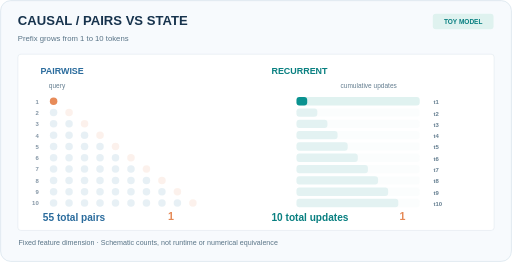
t = 0.00 s
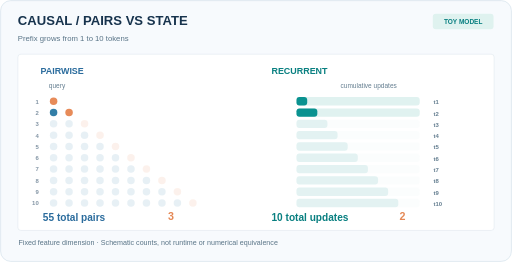
t = 1.80 s
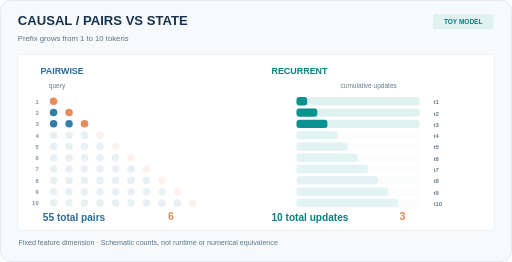
t = 3.30 s
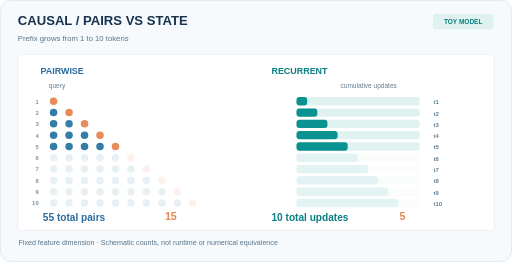
t = 5.10 s
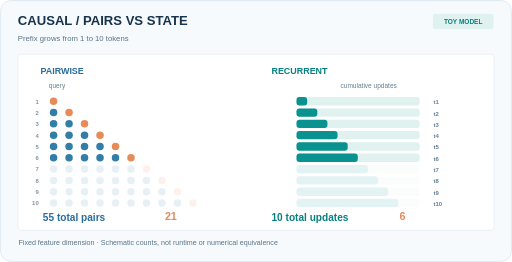
t = 6.60 s
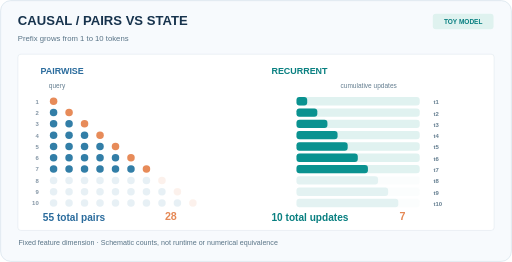
t = 8.40 s

The animated SVG that drew these frames (rendered in a browser with its animation timeline set to each time). Animation: 30 SMIL elements (animate=30); frames cover the first 8.40 s, repeats indefinitely.

<svg xmlns="http://www.w3.org/2000/svg" width="860" height="440" viewBox="0 0 860 440" role="img" aria-label="For ten causal tokens, the full pairwise comparison has triangular 55 query-key pairs, whereas a fixed-width kernel recurrent state requires one state update per new token. Counts are not timings or equivalent softmax outputs."><title>For ten causal tokens, the full pairwise comparison has triangular 55 query-key pairs, whereas a fixed-width kernel recurrent state requires one state update per new token. Counts are not timings or equivalent softmax outputs.</title><desc>For ten causal tokens, the full pairwise comparison has triangular 55 query-key pairs, whereas a fixed-width kernel recurrent state requires one state update per new token. Counts are not timings or equivalent softmax outputs.</desc><rect x="1" y="1" width="858" height="438" rx="17" fill="#F7FAFD" stroke="#CFDDE8"/><text x="30" y="42" fill="#17334D" font-family="Arial,sans-serif" font-size="22" font-weight="750" text-anchor="start">CAUSAL / PAIRS VS STATE</text><text x="30" y="69" fill="#597487" font-family="Arial,sans-serif" font-size="13" font-weight="500" text-anchor="start">Prefix grows from 1 to 10 tokens</text><rect x="727" y="23" width="102" height="26" rx="5" fill="#DFF2EF" /><text x="778" y="41" fill="#087F80" font-family="Arial,sans-serif" font-size="11" font-weight="750" text-anchor="middle">TOY MODEL</text><rect x="30" y="91" width="800" height="296" rx="5" fill="#FFFFFF" stroke="#DFE7EE"/><text x="68" y="124" fill="#2B6C9D" font-family="Arial,sans-serif" font-size="15" font-weight="750" text-anchor="start">PAIRWISE</text><text x="456" y="124" fill="#087F80" font-family="Arial,sans-serif" font-size="15" font-weight="750" text-anchor="start">RECURRENT</text><text x="82" y="147" fill="#647E90" font-family="Arial,sans-serif" font-size="11" font-weight="500" text-anchor="start">query</text><text x="572" y="147" fill="#647E90" font-family="Arial,sans-serif" font-size="11" font-weight="500" text-anchor="start">cumulative updates</text><text x="65" y="174" fill="#8294A4" font-family="Arial,sans-serif" font-size="10" font-weight="550" text-anchor="end">1</text><g opacity="1"><circle cx="90" cy="170" r="6.3" fill="#E78B59"/><animate attributeName="opacity" dur="12s" repeatCount="indefinite" calcMode="discrete" keyTimes="0;0.1;0.2;0.3;0.4;0.5;0.6;0.7;0.8;0.9;1" values="1;1;1;1;1;1;1;1;1;1;1"/></g><g opacity="1"><rect x="498" y="163" width="207" height="14" rx="5" fill="#E0F2F0" /><rect x="498" y="163" width="18" height="14" rx="5" fill="#0A9290" /><animate attributeName="opacity" dur="12s" repeatCount="indefinite" calcMode="discrete" keyTimes="0;0.1;0.2;0.3;0.4;0.5;0.6;0.7;0.8;0.9;1" values="1;1;1;1;1;1;1;1;1;1;1"/></g><text x="728" y="175" fill="#647E90" font-family="Arial,sans-serif" font-size="10" font-weight="550" text-anchor="start">t1</text><text x="65" y="193" fill="#8294A4" font-family="Arial,sans-serif" font-size="10" font-weight="550" text-anchor="end">2</text><g opacity="0.1"><circle cx="90" cy="189" r="6.3" fill="#327EA7"/><circle cx="116" cy="189" r="6.3" fill="#E78B59"/><animate attributeName="opacity" dur="12s" repeatCount="indefinite" calcMode="discrete" keyTimes="0;0.1;0.2;0.3;0.4;0.5;0.6;0.7;0.8;0.9;1" values="0.11;1;1;1;1;1;1;1;1;1;0.11"/></g><g opacity="0.1"><rect x="498" y="182" width="207" height="14" rx="5" fill="#E0F2F0" /><rect x="498" y="182" width="35" height="14" rx="5" fill="#0A9290" /><animate attributeName="opacity" dur="12s" repeatCount="indefinite" calcMode="discrete" keyTimes="0;0.1;0.2;0.3;0.4;0.5;0.6;0.7;0.8;0.9;1" values="0.11;1;1;1;1;1;1;1;1;1;0.11"/></g><text x="728" y="194" fill="#647E90" font-family="Arial,sans-serif" font-size="10" font-weight="550" text-anchor="start">t2</text><text x="65" y="212" fill="#8294A4" font-family="Arial,sans-serif" font-size="10" font-weight="550" text-anchor="end">3</text><g opacity="0.1"><circle cx="90" cy="208" r="6.3" fill="#327EA7"/><circle cx="116" cy="208" r="6.3" fill="#327EA7"/><circle cx="142" cy="208" r="6.3" fill="#E78B59"/><animate attributeName="opacity" dur="12s" repeatCount="indefinite" calcMode="discrete" keyTimes="0;0.1;0.2;0.3;0.4;0.5;0.6;0.7;0.8;0.9;1" values="0.11;0.11;1;1;1;1;1;1;1;1;0.11"/></g><g opacity="0.1"><rect x="498" y="201" width="207" height="14" rx="5" fill="#E0F2F0" /><rect x="498" y="201" width="52" height="14" rx="5" fill="#0A9290" /><animate attributeName="opacity" dur="12s" repeatCount="indefinite" calcMode="discrete" keyTimes="0;0.1;0.2;0.3;0.4;0.5;0.6;0.7;0.8;0.9;1" values="0.11;0.11;1;1;1;1;1;1;1;1;0.11"/></g><text x="728" y="213" fill="#647E90" font-family="Arial,sans-serif" font-size="10" font-weight="550" text-anchor="start">t3</text><text x="65" y="231" fill="#8294A4" font-family="Arial,sans-serif" font-size="10" font-weight="550" text-anchor="end">4</text><g opacity="0.1"><circle cx="90" cy="227" r="6.3" fill="#327EA7"/><circle cx="116" cy="227" r="6.3" fill="#327EA7"/><circle cx="142" cy="227" r="6.3" fill="#327EA7"/><circle cx="168" cy="227" r="6.3" fill="#E78B59"/><animate attributeName="opacity" dur="12s" repeatCount="indefinite" calcMode="discrete" keyTimes="0;0.1;0.2;0.3;0.4;0.5;0.6;0.7;0.8;0.9;1" values="0.11;0.11;0.11;1;1;1;1;1;1;1;0.11"/></g><g opacity="0.1"><rect x="498" y="220" width="207" height="14" rx="5" fill="#E0F2F0" /><rect x="498" y="220" width="69" height="14" rx="5" fill="#0A9290" /><animate attributeName="opacity" dur="12s" repeatCount="indefinite" calcMode="discrete" keyTimes="0;0.1;0.2;0.3;0.4;0.5;0.6;0.7;0.8;0.9;1" values="0.11;0.11;0.11;1;1;1;1;1;1;1;0.11"/></g><text x="728" y="232" fill="#647E90" font-family="Arial,sans-serif" font-size="10" font-weight="550" text-anchor="start">t4</text><text x="65" y="250" fill="#8294A4" font-family="Arial,sans-serif" font-size="10" font-weight="550" text-anchor="end">5</text><g opacity="0.1"><circle cx="90" cy="246" r="6.3" fill="#327EA7"/><circle cx="116" cy="246" r="6.3" fill="#327EA7"/><circle cx="142" cy="246" r="6.3" fill="#327EA7"/><circle cx="168" cy="246" r="6.3" fill="#327EA7"/><circle cx="194" cy="246" r="6.3" fill="#E78B59"/><animate attributeName="opacity" dur="12s" repeatCount="indefinite" calcMode="discrete" keyTimes="0;0.1;0.2;0.3;0.4;0.5;0.6;0.7;0.8;0.9;1" values="0.11;0.11;0.11;0.11;1;1;1;1;1;1;0.11"/></g><g opacity="0.1"><rect x="498" y="239" width="207" height="14" rx="5" fill="#E0F2F0" /><rect x="498" y="239" width="86" height="14" rx="5" fill="#0A9290" /><animate attributeName="opacity" dur="12s" repeatCount="indefinite" calcMode="discrete" keyTimes="0;0.1;0.2;0.3;0.4;0.5;0.6;0.7;0.8;0.9;1" values="0.11;0.11;0.11;0.11;1;1;1;1;1;1;0.11"/></g><text x="728" y="251" fill="#647E90" font-family="Arial,sans-serif" font-size="10" font-weight="550" text-anchor="start">t5</text><text x="65" y="269" fill="#8294A4" font-family="Arial,sans-serif" font-size="10" font-weight="550" text-anchor="end">6</text><g opacity="0.1"><circle cx="90" cy="265" r="6.3" fill="#327EA7"/><circle cx="116" cy="265" r="6.3" fill="#327EA7"/><circle cx="142" cy="265" r="6.3" fill="#327EA7"/><circle cx="168" cy="265" r="6.3" fill="#327EA7"/><circle cx="194" cy="265" r="6.3" fill="#327EA7"/><circle cx="220" cy="265" r="6.3" fill="#E78B59"/><animate attributeName="opacity" dur="12s" repeatCount="indefinite" calcMode="discrete" keyTimes="0;0.1;0.2;0.3;0.4;0.5;0.6;0.7;0.8;0.9;1" values="0.11;0.11;0.11;0.11;0.11;1;1;1;1;1;0.11"/></g><g opacity="0.1"><rect x="498" y="258" width="207" height="14" rx="5" fill="#E0F2F0" /><rect x="498" y="258" width="103" height="14" rx="5" fill="#0A9290" /><animate attributeName="opacity" dur="12s" repeatCount="indefinite" calcMode="discrete" keyTimes="0;0.1;0.2;0.3;0.4;0.5;0.6;0.7;0.8;0.9;1" values="0.11;0.11;0.11;0.11;0.11;1;1;1;1;1;0.11"/></g><text x="728" y="270" fill="#647E90" font-family="Arial,sans-serif" font-size="10" font-weight="550" text-anchor="start">t6</text><text x="65" y="288" fill="#8294A4" font-family="Arial,sans-serif" font-size="10" font-weight="550" text-anchor="end">7</text><g opacity="0.1"><circle cx="90" cy="284" r="6.3" fill="#327EA7"/><circle cx="116" cy="284" r="6.3" fill="#327EA7"/><circle cx="142" cy="284" r="6.3" fill="#327EA7"/><circle cx="168" cy="284" r="6.3" fill="#327EA7"/><circle cx="194" cy="284" r="6.3" fill="#327EA7"/><circle cx="220" cy="284" r="6.3" fill="#327EA7"/><circle cx="246" cy="284" r="6.3" fill="#E78B59"/><animate attributeName="opacity" dur="12s" repeatCount="indefinite" calcMode="discrete" keyTimes="0;0.1;0.2;0.3;0.4;0.5;0.6;0.7;0.8;0.9;1" values="0.11;0.11;0.11;0.11;0.11;0.11;1;1;1;1;0.11"/></g><g opacity="0.1"><rect x="498" y="277" width="207" height="14" rx="5" fill="#E0F2F0" /><rect x="498" y="277" width="120" height="14" rx="5" fill="#0A9290" /><animate attributeName="opacity" dur="12s" repeatCount="indefinite" calcMode="discrete" keyTimes="0;0.1;0.2;0.3;0.4;0.5;0.6;0.7;0.8;0.9;1" values="0.11;0.11;0.11;0.11;0.11;0.11;1;1;1;1;0.11"/></g><text x="728" y="289" fill="#647E90" font-family="Arial,sans-serif" font-size="10" font-weight="550" text-anchor="start">t7</text><text x="65" y="307" fill="#8294A4" font-family="Arial,sans-serif" font-size="10" font-weight="550" text-anchor="end">8</text><g opacity="0.1"><circle cx="90" cy="303" r="6.3" fill="#327EA7"/><circle cx="116" cy="303" r="6.3" fill="#327EA7"/><circle cx="142" cy="303" r="6.3" fill="#327EA7"/><circle cx="168" cy="303" r="6.3" fill="#327EA7"/><circle cx="194" cy="303" r="6.3" fill="#327EA7"/><circle cx="220" cy="303" r="6.3" fill="#327EA7"/><circle cx="246" cy="303" r="6.3" fill="#327EA7"/><circle cx="272" cy="303" r="6.3" fill="#E78B59"/><animate attributeName="opacity" dur="12s" repeatCount="indefinite" calcMode="discrete" keyTimes="0;0.1;0.2;0.3;0.4;0.5;0.6;0.7;0.8;0.9;1" values="0.11;0.11;0.11;0.11;0.11;0.11;0.11;1;1;1;0.11"/></g><g opacity="0.1"><rect x="498" y="296" width="207" height="14" rx="5" fill="#E0F2F0" /><rect x="498" y="296" width="137" height="14" rx="5" fill="#0A9290" /><animate attributeName="opacity" dur="12s" repeatCount="indefinite" calcMode="discrete" keyTimes="0;0.1;0.2;0.3;0.4;0.5;0.6;0.7;0.8;0.9;1" values="0.11;0.11;0.11;0.11;0.11;0.11;0.11;1;1;1;0.11"/></g><text x="728" y="308" fill="#647E90" font-family="Arial,sans-serif" font-size="10" font-weight="550" text-anchor="start">t8</text><text x="65" y="326" fill="#8294A4" font-family="Arial,sans-serif" font-size="10" font-weight="550" text-anchor="end">9</text><g opacity="0.1"><circle cx="90" cy="322" r="6.3" fill="#327EA7"/><circle cx="116" cy="322" r="6.3" fill="#327EA7"/><circle cx="142" cy="322" r="6.3" fill="#327EA7"/><circle cx="168" cy="322" r="6.3" fill="#327EA7"/><circle cx="194" cy="322" r="6.3" fill="#327EA7"/><circle cx="220" cy="322" r="6.3" fill="#327EA7"/><circle cx="246" cy="322" r="6.3" fill="#327EA7"/><circle cx="272" cy="322" r="6.3" fill="#327EA7"/><circle cx="298" cy="322" r="6.3" fill="#E78B59"/><animate attributeName="opacity" dur="12s" repeatCount="indefinite" calcMode="discrete" keyTimes="0;0.1;0.2;0.3;0.4;0.5;0.6;0.7;0.8;0.9;1" values="0.11;0.11;0.11;0.11;0.11;0.11;0.11;0.11;1;1;0.11"/></g><g opacity="0.1"><rect x="498" y="315" width="207" height="14" rx="5" fill="#E0F2F0" /><rect x="498" y="315" width="154" height="14" rx="5" fill="#0A9290" /><animate attributeName="opacity" dur="12s" repeatCount="indefinite" calcMode="discrete" keyTimes="0;0.1;0.2;0.3;0.4;0.5;0.6;0.7;0.8;0.9;1" values="0.11;0.11;0.11;0.11;0.11;0.11;0.11;0.11;1;1;0.11"/></g><text x="728" y="327" fill="#647E90" font-family="Arial,sans-serif" font-size="10" font-weight="550" text-anchor="start">t9</text><text x="65" y="345" fill="#8294A4" font-family="Arial,sans-serif" font-size="10" font-weight="550" text-anchor="end">10</text><g opacity="0.1"><circle cx="90" cy="341" r="6.3" fill="#327EA7"/><circle cx="116" cy="341" r="6.3" fill="#327EA7"/><circle cx="142" cy="341" r="6.3" fill="#327EA7"/><circle cx="168" cy="341" r="6.3" fill="#327EA7"/><circle cx="194" cy="341" r="6.3" fill="#327EA7"/><circle cx="220" cy="341" r="6.3" fill="#327EA7"/><circle cx="246" cy="341" r="6.3" fill="#327EA7"/><circle cx="272" cy="341" r="6.3" fill="#327EA7"/><circle cx="298" cy="341" r="6.3" fill="#327EA7"/><circle cx="324" cy="341" r="6.3" fill="#E78B59"/><animate attributeName="opacity" dur="12s" repeatCount="indefinite" calcMode="discrete" keyTimes="0;0.1;0.2;0.3;0.4;0.5;0.6;0.7;0.8;0.9;1" values="0.11;0.11;0.11;0.11;0.11;0.11;0.11;0.11;0.11;1;0.11"/></g><g opacity="0.1"><rect x="498" y="334" width="207" height="14" rx="5" fill="#E0F2F0" /><rect x="498" y="334" width="171" height="14" rx="5" fill="#0A9290" /><animate attributeName="opacity" dur="12s" repeatCount="indefinite" calcMode="discrete" keyTimes="0;0.1;0.2;0.3;0.4;0.5;0.6;0.7;0.8;0.9;1" values="0.11;0.11;0.11;0.11;0.11;0.11;0.11;0.11;0.11;1;0.11"/></g><text x="728" y="346" fill="#647E90" font-family="Arial,sans-serif" font-size="10" font-weight="550" text-anchor="start">t10</text><text x="72" y="372" fill="#2B6C9D" font-family="Arial,sans-serif" font-size="17" font-weight="750" text-anchor="start">55 total pairs</text><text x="456" y="372" fill="#087F80" font-family="Arial,sans-serif" font-size="17" font-weight="750" text-anchor="start">10 total updates</text><g opacity="1"><text x="287" y="370" fill="#E58855" font-family="Arial,sans-serif" font-size="18" font-weight="750" text-anchor="middle">1</text><text x="676" y="370" fill="#E58855" font-family="Arial,sans-serif" font-size="18" font-weight="750" text-anchor="middle">1</text><animate attributeName="opacity" dur="12s" repeatCount="indefinite" calcMode="discrete" keyTimes="0;0.1;0.2;0.3;0.4;0.5;0.6;0.7;0.8;0.9;1" values="1;0;0;0;0;0;0;0;0;0;1"/></g><g opacity="0"><text x="287" y="370" fill="#E58855" font-family="Arial,sans-serif" font-size="18" font-weight="750" text-anchor="middle">3</text><text x="676" y="370" fill="#E58855" font-family="Arial,sans-serif" font-size="18" font-weight="750" text-anchor="middle">2</text><animate attributeName="opacity" dur="12s" repeatCount="indefinite" calcMode="discrete" keyTimes="0;0.1;0.2;0.3;0.4;0.5;0.6;0.7;0.8;0.9;1" values="0;1;0;0;0;0;0;0;0;0;0"/></g><g opacity="0"><text x="287" y="370" fill="#E58855" font-family="Arial,sans-serif" font-size="18" font-weight="750" text-anchor="middle">6</text><text x="676" y="370" fill="#E58855" font-family="Arial,sans-serif" font-size="18" font-weight="750" text-anchor="middle">3</text><animate attributeName="opacity" dur="12s" repeatCount="indefinite" calcMode="discrete" keyTimes="0;0.1;0.2;0.3;0.4;0.5;0.6;0.7;0.8;0.9;1" values="0;0;1;0;0;0;0;0;0;0;0"/></g><g opacity="0"><text x="287" y="370" fill="#E58855" font-family="Arial,sans-serif" font-size="18" font-weight="750" text-anchor="middle">10</text><text x="676" y="370" fill="#E58855" font-family="Arial,sans-serif" font-size="18" font-weight="750" text-anchor="middle">4</text><animate attributeName="opacity" dur="12s" repeatCount="indefinite" calcMode="discrete" keyTimes="0;0.1;0.2;0.3;0.4;0.5;0.6;0.7;0.8;0.9;1" values="0;0;0;1;0;0;0;0;0;0;0"/></g><g opacity="0"><text x="287" y="370" fill="#E58855" font-family="Arial,sans-serif" font-size="18" font-weight="750" text-anchor="middle">15</text><text x="676" y="370" fill="#E58855" font-family="Arial,sans-serif" font-size="18" font-weight="750" text-anchor="middle">5</text><animate attributeName="opacity" dur="12s" repeatCount="indefinite" calcMode="discrete" keyTimes="0;0.1;0.2;0.3;0.4;0.5;0.6;0.7;0.8;0.9;1" values="0;0;0;0;1;0;0;0;0;0;0"/></g><g opacity="0"><text x="287" y="370" fill="#E58855" font-family="Arial,sans-serif" font-size="18" font-weight="750" text-anchor="middle">21</text><text x="676" y="370" fill="#E58855" font-family="Arial,sans-serif" font-size="18" font-weight="750" text-anchor="middle">6</text><animate attributeName="opacity" dur="12s" repeatCount="indefinite" calcMode="discrete" keyTimes="0;0.1;0.2;0.3;0.4;0.5;0.6;0.7;0.8;0.9;1" values="0;0;0;0;0;1;0;0;0;0;0"/></g><g opacity="0"><text x="287" y="370" fill="#E58855" font-family="Arial,sans-serif" font-size="18" font-weight="750" text-anchor="middle">28</text><text x="676" y="370" fill="#E58855" font-family="Arial,sans-serif" font-size="18" font-weight="750" text-anchor="middle">7</text><animate attributeName="opacity" dur="12s" repeatCount="indefinite" calcMode="discrete" keyTimes="0;0.1;0.2;0.3;0.4;0.5;0.6;0.7;0.8;0.9;1" values="0;0;0;0;0;0;1;0;0;0;0"/></g><g opacity="0"><text x="287" y="370" fill="#E58855" font-family="Arial,sans-serif" font-size="18" font-weight="750" text-anchor="middle">36</text><text x="676" y="370" fill="#E58855" font-family="Arial,sans-serif" font-size="18" font-weight="750" text-anchor="middle">8</text><animate attributeName="opacity" dur="12s" repeatCount="indefinite" calcMode="discrete" keyTimes="0;0.1;0.2;0.3;0.4;0.5;0.6;0.7;0.8;0.9;1" values="0;0;0;0;0;0;0;1;0;0;0"/></g><g opacity="0"><text x="287" y="370" fill="#E58855" font-family="Arial,sans-serif" font-size="18" font-weight="750" text-anchor="middle">45</text><text x="676" y="370" fill="#E58855" font-family="Arial,sans-serif" font-size="18" font-weight="750" text-anchor="middle">9</text><animate attributeName="opacity" dur="12s" repeatCount="indefinite" calcMode="discrete" keyTimes="0;0.1;0.2;0.3;0.4;0.5;0.6;0.7;0.8;0.9;1" values="0;0;0;0;0;0;0;0;1;0;0"/></g><g opacity="0"><text x="287" y="370" fill="#E58855" font-family="Arial,sans-serif" font-size="18" font-weight="750" text-anchor="middle">55</text><text x="676" y="370" fill="#E58855" font-family="Arial,sans-serif" font-size="18" font-weight="750" text-anchor="middle">10</text><animate attributeName="opacity" dur="12s" repeatCount="indefinite" calcMode="discrete" keyTimes="0;0.1;0.2;0.3;0.4;0.5;0.6;0.7;0.8;0.9;1" values="0;0;0;0;0;0;0;0;0;1;0"/></g><text x="31" y="412" fill="#597487" font-family="Arial,sans-serif" font-size="12" font-weight="500" text-anchor="start">Fixed feature dimension   ·   Schematic counts, not runtime or numerical equivalence</text></svg>
